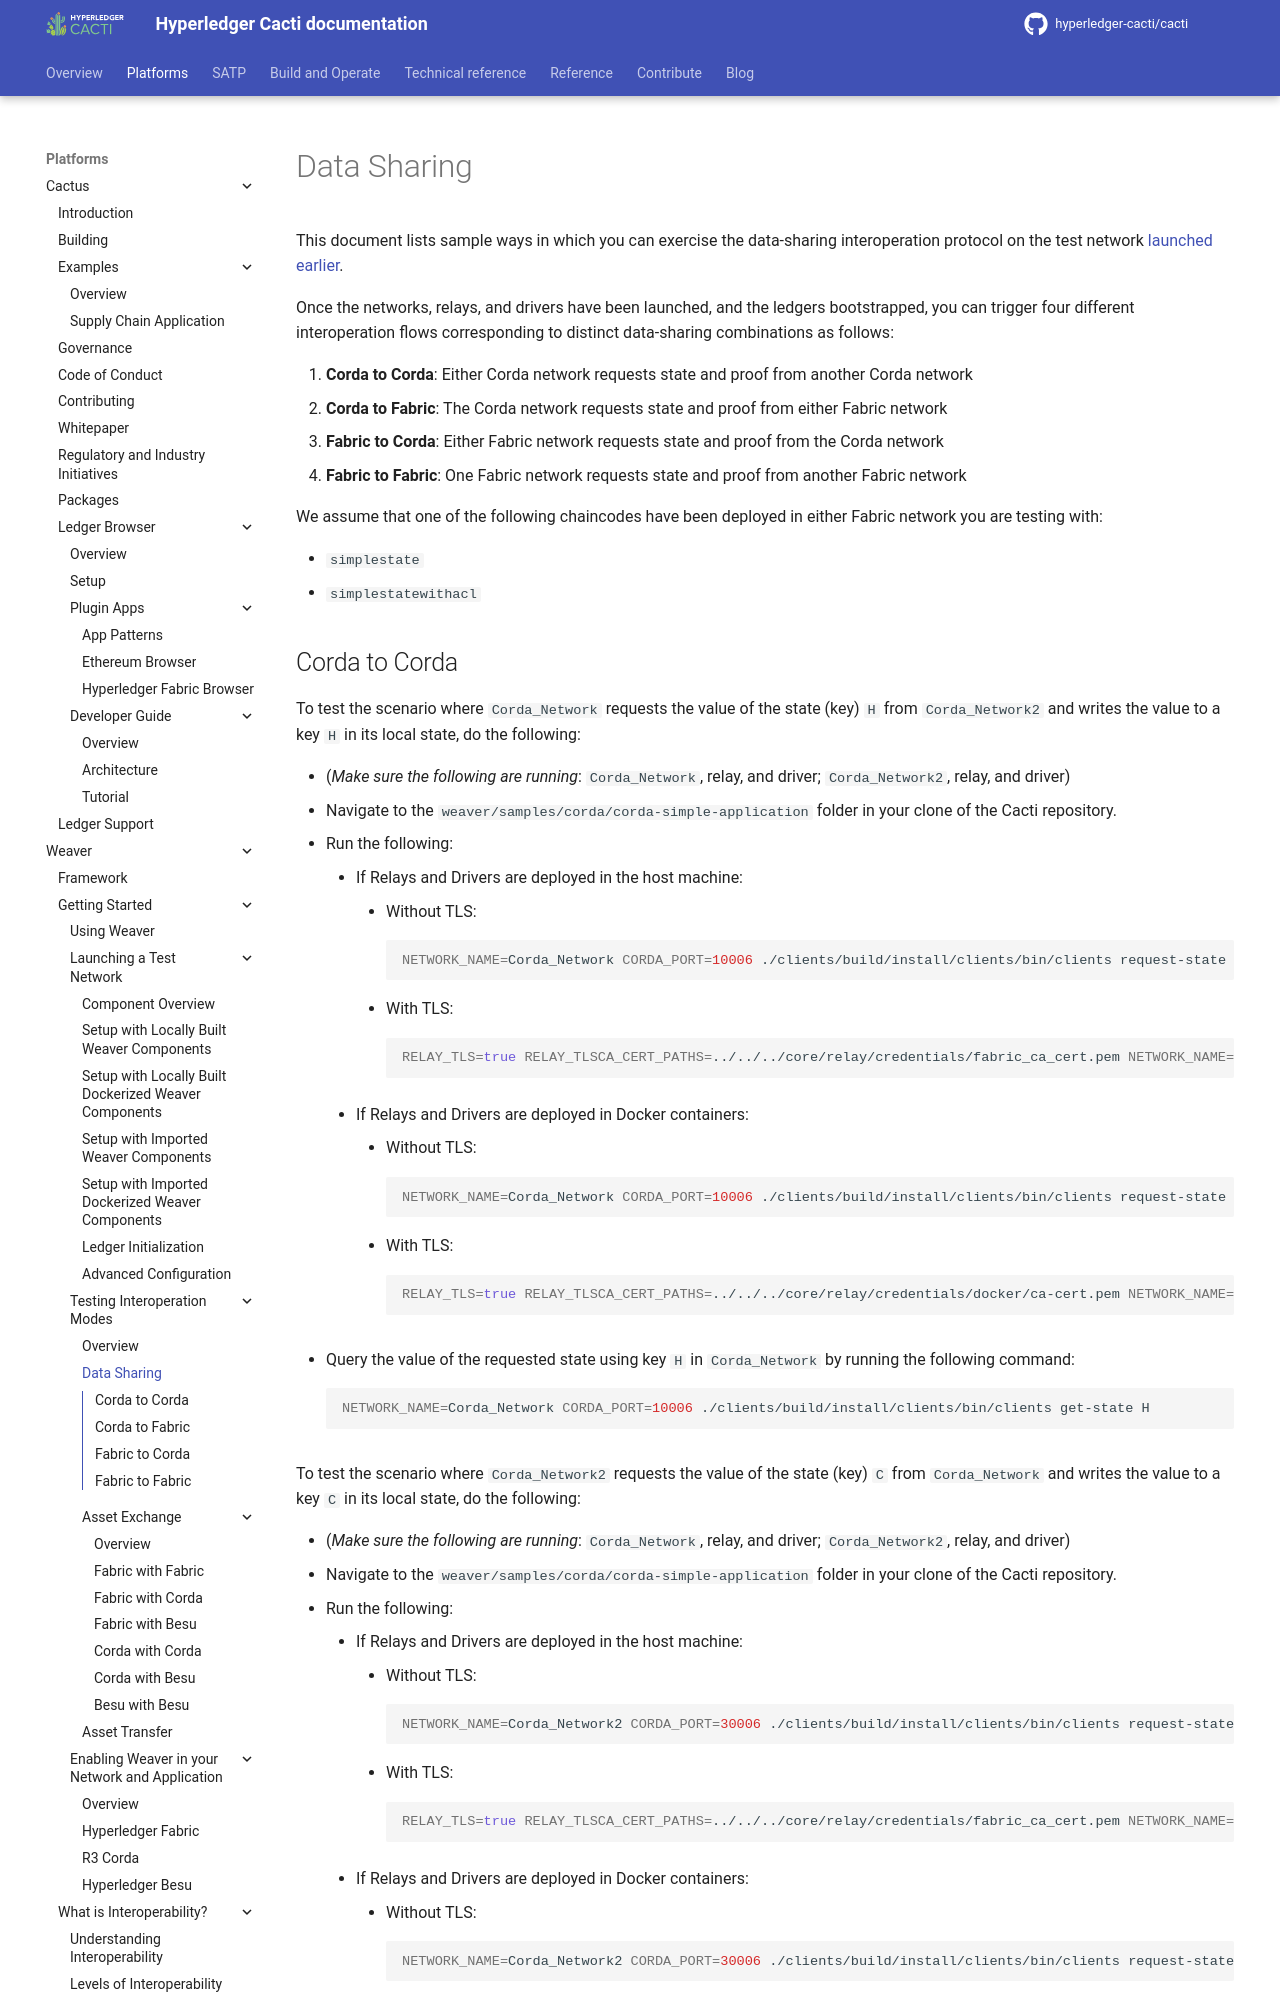

repository: hyperledger-cacti/cacti · page: dev/weaver/getting-started/interop/data-sharing/index.html · generator: mkdocs

---
id: data-sharing
title: Data Sharing
pagination_prev: external/getting-started/interop/overview
pagination_next: external/getting-started/enabling-weaver-network/overview
---

<!--
 Copyright IBM Corp. All Rights Reserved.

 SPDX-License-Identifier: CC-BY-4.0
 -->

This document lists sample ways in which you can exercise the data-sharing interoperation protocol on the test network [launched earlier](../test-network/overview.md).

Once the networks, relays, and drivers have been launched, and the ledgers bootstrapped, you can trigger four different interoperation flows corresponding to distinct data-sharing combinations as follows:

1. **Corda to Corda**: Either Corda network requests state and proof from another Corda network
2. **Corda to Fabric**: The Corda network requests state and proof from either Fabric network
3. **Fabric to Corda**: Either Fabric network requests state and proof from the Corda network
4. **Fabric to Fabric**: One Fabric network requests state and proof from another Fabric network

We assume that one of the following chaincodes have been deployed in either Fabric network you are testing with:

* `simplestate`
* `simplestatewithacl`
